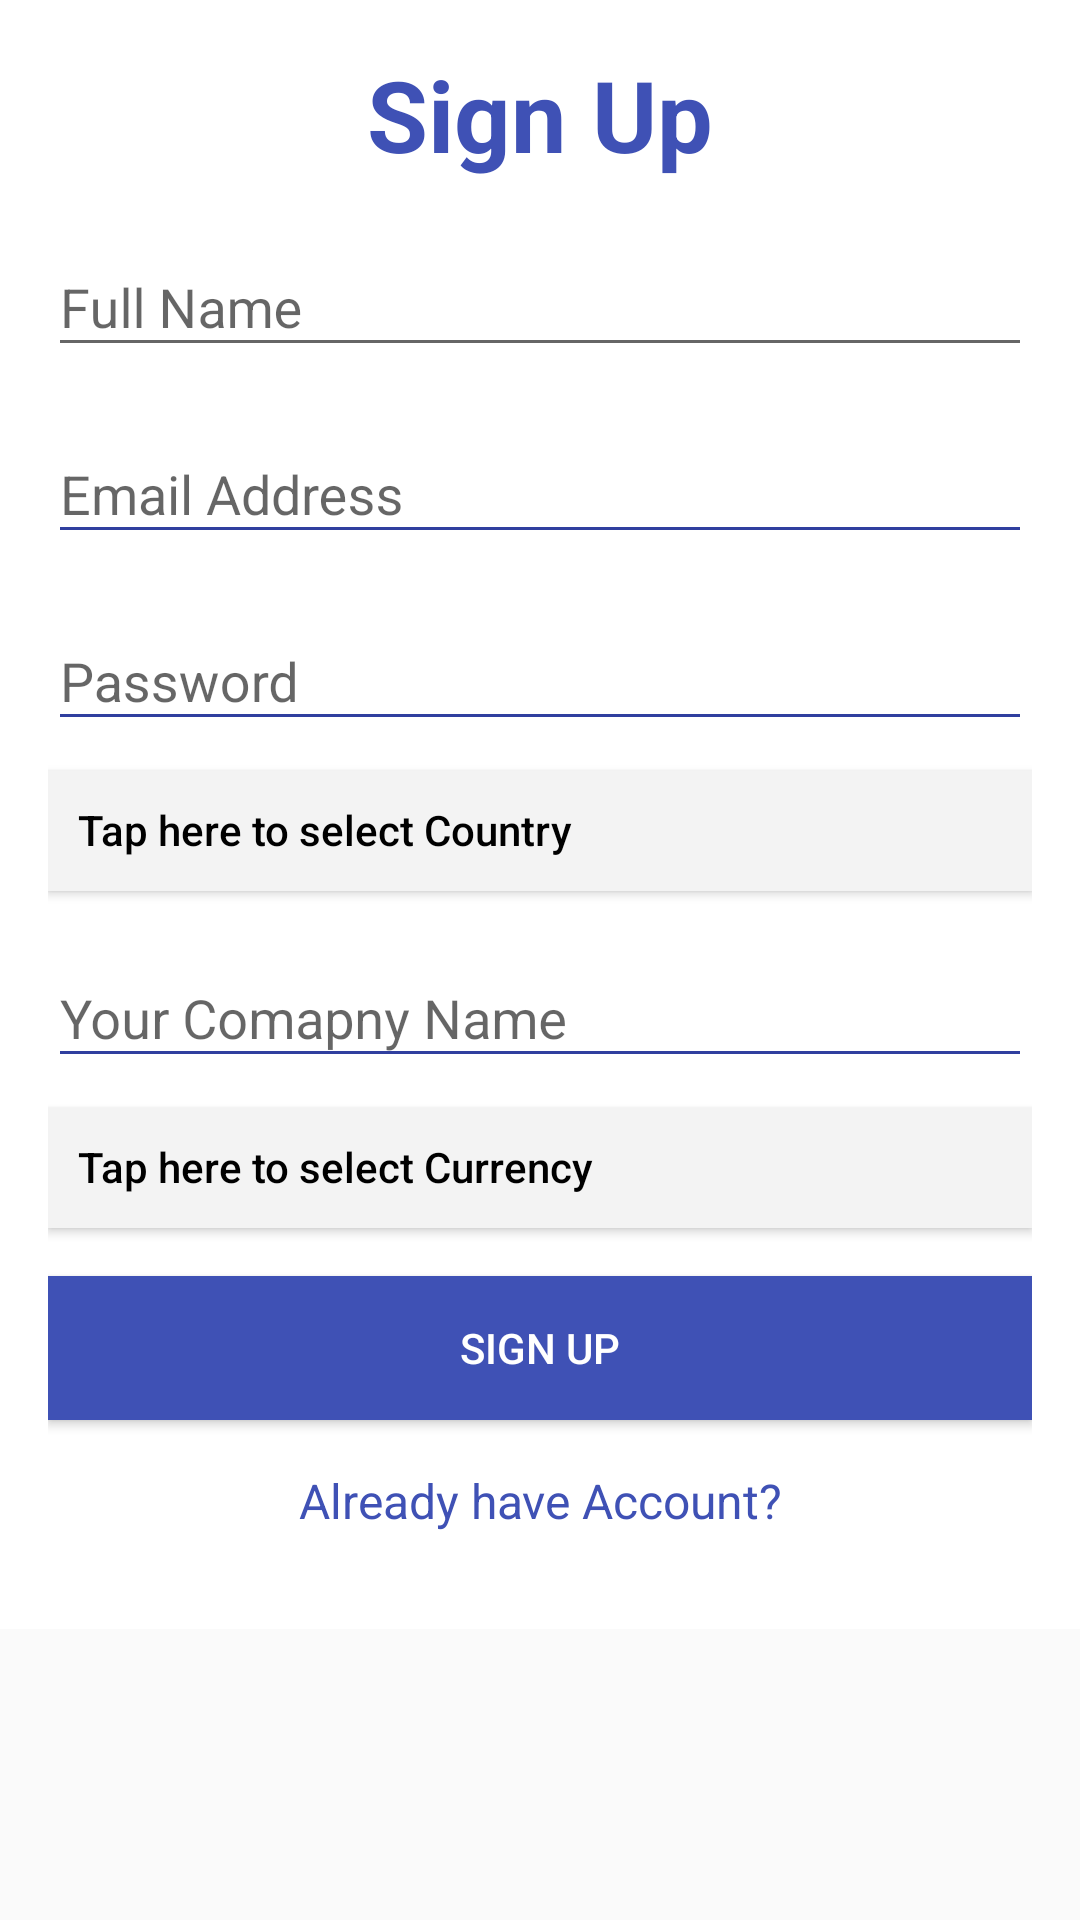

The Android layout XML behind this screen, and the referenced resources:
<!-- AndroidManifest.xml: application theme AppTheme.NoActionBar -->
<!-- res/layout/activity_sign_up.xml -->
<?xml version="1.0" encoding="utf-8"?>
<LinearLayout xmlns:android="http://schemas.android.com/apk/res/android"
    android:layout_width="match_parent"
    android:layout_height="match_parent"
    xmlns:tools="http://schemas.android.com/tools"
    tools:context="com.prithwiraj.vamdiokerp.activities.SignUpActivity">

    <ScrollView
        android:layout_width="match_parent"
        android:layout_height="wrap_content">




    <LinearLayout
        android:layout_width="match_parent"
        android:layout_height="match_parent"
        android:background="@color/white"
        android:orientation="vertical"
        android:padding="16dp">

        <TextView
    android:layout_width="match_parent"
    android:layout_height="wrap_content"
    android:gravity="center_horizontal"
    android:text="Sign Up"
    android:textColor="@color/colorPrimary"
    android:textSize="33dp"
    android:textStyle="bold" />

<android.support.design.widget.TextInputLayout
    android:id="@+id/full_name"
    android:layout_width="fill_parent"
    android:layout_height="wrap_content"
    android:layout_marginTop="10dp">

    <EditText
        android:id="@+id/editTextname"
        android:layout_width="fill_parent"
        android:layout_height="wrap_content"
        android:ems="10"
        android:hint="Full Name"
        android:inputType="textPersonName" />
</android.support.design.widget.TextInputLayout>

<android.support.design.widget.TextInputLayout
    android:id="@+id/email_address"
    android:layout_width="fill_parent"
    android:layout_height="wrap_content"
    android:layout_marginTop="10dp">

    <EditText
        android:id="@+id/editTextEmail"
        android:layout_width="fill_parent"
        android:layout_height="wrap_content"
        android:ems="10"
        android:backgroundTint="@color/colorPrimaryDark"
        android:hint="Email Address"
        android:inputType="textEmailAddress" />
</android.support.design.widget.TextInputLayout>

<android.support.design.widget.TextInputLayout
    android:id="@+id/password"
    android:layout_width="fill_parent"
    android:layout_height="wrap_content"
    android:layout_marginTop="10dp">

    <EditText
        android:id="@+id/editTextPassword"
        android:layout_width="fill_parent"
        android:layout_height="wrap_content"
        android:ems="10"
        android:backgroundTint="@color/colorPrimaryDark"
        android:hint="Password"
        android:inputType="textPassword" />
</android.support.design.widget.TextInputLayout>

        <Button
            android:id="@+id/b_country"
            android:layout_width="match_parent"
            android:layout_height="40dp"
            android:layout_below="@+id/tv_access_role"
            android:background="@color/calendar_divider_color"
            android:gravity="left"
            android:layout_marginTop="10dp"
            android:padding="10dp"
            android:text="Tap here to select Country"
            android:textAllCaps="false"
            android:textColor="@color/black" />

    <android.support.design.widget.TextInputLayout
        android:id="@+id/company"
        android:layout_width="fill_parent"
        android:layout_height="wrap_content"
        android:layout_marginTop="10dp">

        <EditText
            android:id="@+id/editTextCompanyName"
            android:layout_width="fill_parent"
            android:layout_height="wrap_content"
            android:ems="10"
            android:backgroundTint="@color/colorPrimaryDark"
            android:hint="Your Comapny Name"
            android:inputType="text" />
    </android.support.design.widget.TextInputLayout>

        <Button
            android:id="@+id/b_currency"
            android:layout_width="match_parent"
            android:layout_height="40dp"
            android:layout_below="@+id/tv_access_role"
            android:background="@color/calendar_divider_color"
            android:gravity="left"
            android:layout_marginTop="10dp"
            android:padding="10dp"
            android:text="Tap here to select Currency"
            android:textAllCaps="false"
            android:textColor="@color/black" />


<Button
    android:layout_width="fill_parent"
    android:layout_height="wrap_content"
    android:id="@+id/buttonSignup"
    android:layout_marginTop="16dp"
    android:background="@color/colorPrimary"
    android:text="Sign Up"
    android:textColor="#fff" />

<TextView
    android:layout_width="match_parent"
    android:layout_height="wrap_content"
    android:id="@+id/tv_already_user"
    android:layout_marginBottom="16dp"
    android:layout_marginTop="16dp"
    android:gravity="center_horizontal"
    android:text="Already have Account?"
    android:textSize="16sp"
    android:textColor="@color/colorPrimary"/>


    </LinearLayout>
    </ScrollView>
</LinearLayout>
<!-- resources referenced by this layout -->
<resources>
  <color name="black">#000000</color>
  <color name="calendar_divider_color">#F3F3F3</color>
  <color name="colorPrimary">#3F51B5</color>
  <color name="colorPrimaryDark">#303F9F</color>
  <color name="white">#ffffff</color>
  <style name="AppTheme.NoActionBar">
          <item name="windowActionBar">false</item>
          <item name="windowNoTitle">true</item>
      </style>
</resources>
